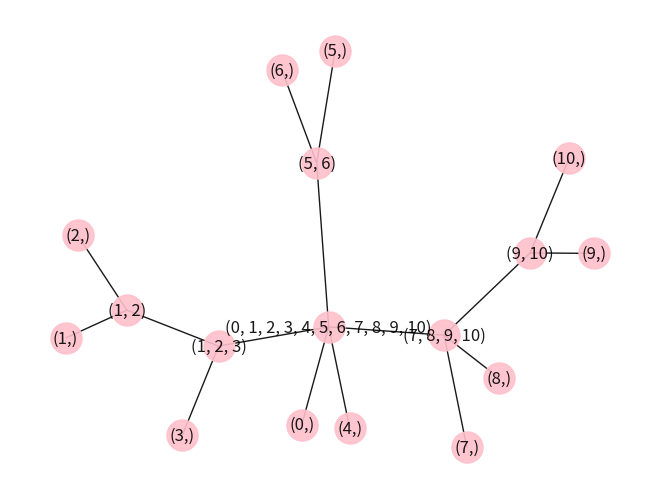

Generate this figure with matplotlib:
import matplotlib.pyplot as plt
import networkx as nx
from math import inf

edgelist = [
    (0, 1), (0, 2), (0, 3), (1, 3), (1, 4), (1, 5),
    (1, 6), (2, 3), (2, 4), (2, 5), (2, 6), (3, 4),
    (3, 5), (3, 6), (4, 5), (4, 6), (5, 7), (5, 8),
    (5, 9), (5, 10), (6, 7), (6, 8), (6, 9), (6, 10),
    (7, 8), (7, 9), (7, 10), (8, 9), (8, 10),
]

G = nx.Graph(edgelist)


def connected_components(G):
    nodes = list(G.nodes)
    components = []
    while nodes:
        R, Q, T = {nodes[0]}, {nodes[0]}, set()
        while Q:
            v = Q.pop()
            if v in nodes:
                nodes.remove(v)
            if set(G.adj[v]).intersection(set(G.nodes)-R):
                w = set(G.adj[v]).intersection(set(G.nodes)-R).pop()
                R.add(w)
                Q.update([v,w])
                T.add((v,w))
        components.append(tuple(R))
    return components


def is_complete(G, x, nodes):
    for node in nodes:
        if (x, node) not in list(G.edges) and (node, x) not in list(G.edges):
            return False
    return True


def is_anticomplete(G, x, nodes):
    for node in nodes:
        if (x, node) in list(G.edges) or (node, x) in list(G.edges):
            return False
    return True


def is_module(G, nodes):
    rem = [node for node in list(G.nodes) if node not in nodes]
    for node in rem:
        if not is_complete(G, node, nodes) and not is_anticomplete(G, node, nodes):
            return False
    return True


def sub_lists(l):
    base = []
    lists = [base]
    for i in range(len(l)):
        orig = lists[:]
        new = l[i]
        for j in range(len(lists)):
            lists[j] = lists[j] + [new]
        lists += orig
    lists.sort(key=len, reverse=True)
    if len(lists[0]) == 1:
        return lists
    return lists[1:]


def proper_modules(G):
    nodes = list(G.nodes)
    modules = []
    while nodes:
        sublists = sub_lists(nodes)
        for set in sublists:
            if is_module(G, set):
                modules.append(set)
                nodes = [x for x in nodes if x not in set]
                break
    return modules


def sub_tree(G, T, x):
    if len(list(G.nodes)) == 1:
        return
    components = connected_components(G)
    co_components = connected_components(nx.complement(G))
    if len(components) != 1:                # If disconnected
        for component in components:
            T.add_edge(x, tuple(component))
            C = nx.subgraph(G,component)
            sub_tree(C, T, x)
        return
    elif len(co_components) != 1:            # If co-disconnected
        for co_component in co_components:
            v = tuple(co_component)
            T.add_edge(x, v)
            C = nx.subgraph(G,co_component)
            sub_tree(C, T, v)
        return
    else:
        modules = proper_modules(G)
        for module in modules:
            v = tuple(module)
            T.add_edge(x, v)
            C = nx.subgraph(G,module)
            sub_tree(C, T, v)
        return
    return T


def modular_decomp(G):
    T = nx.Graph()
    nodes = tuple(G.nodes)
    T.add_node(nodes)
    sub_tree(G, T, nodes)
    return T

T = modular_decomp(G)
pos = nx.spring_layout(T)

nx.draw(T,pos,edge_color='black',width=1,linewidths=1,
        node_size=500,node_color='pink',alpha=0.9,
        labels={node:node for node in T.nodes()})
plt.axis('off')
plt.show()
